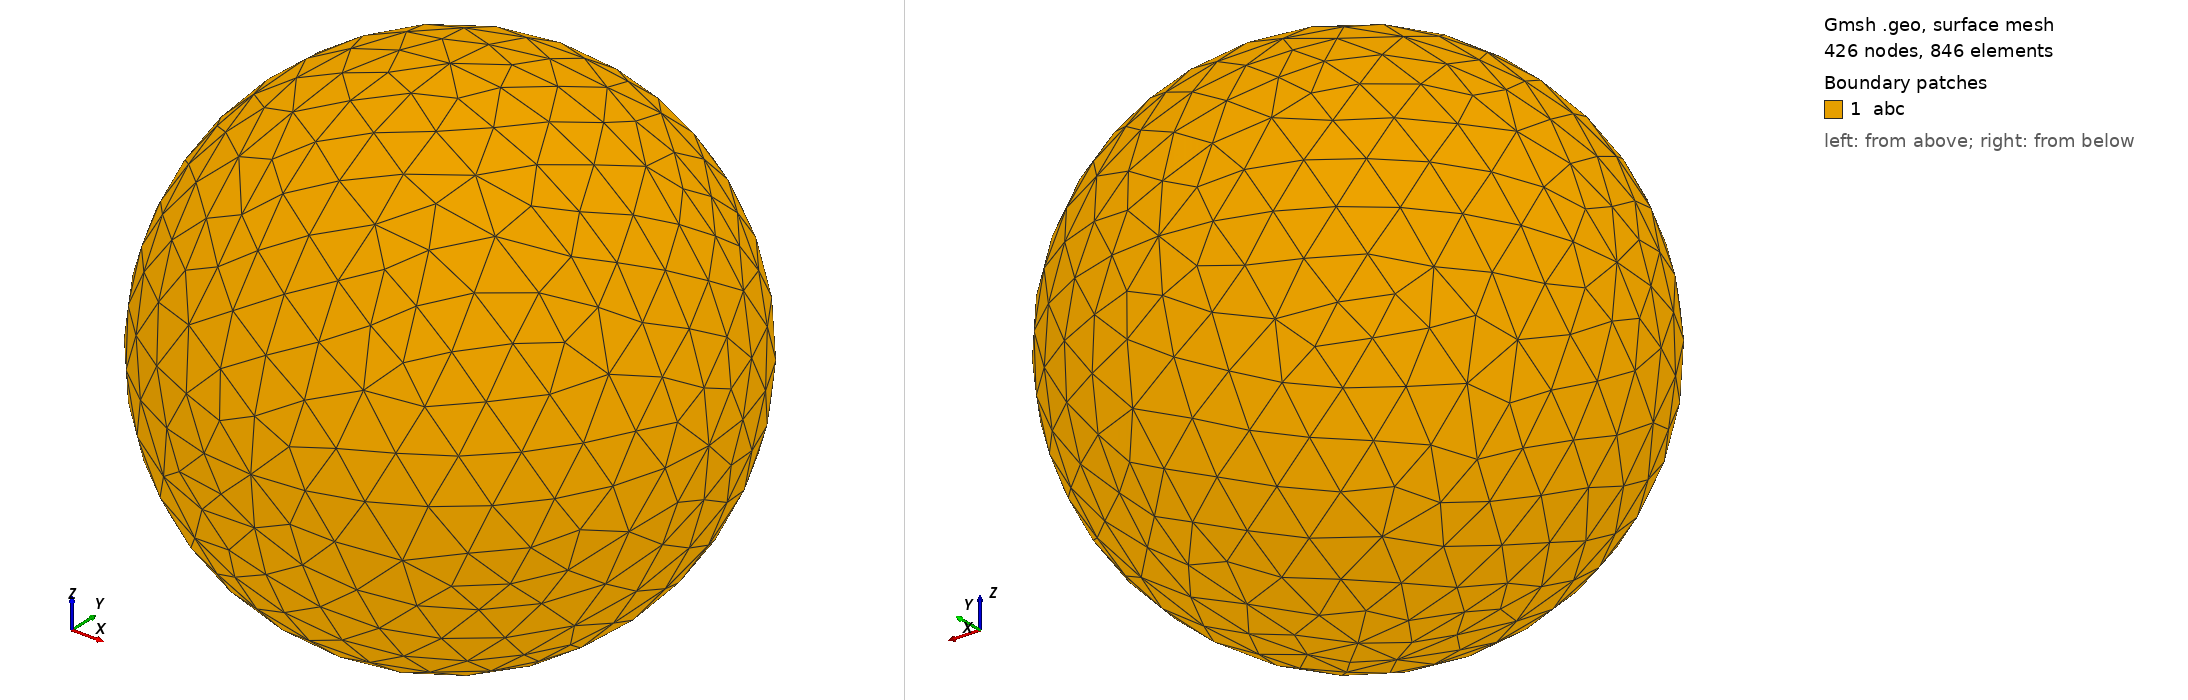

Gmsh geometry script, surface-meshed: 426 nodes, 846 surface elements. Boundary patches (legend numbers): 1 abc. Left view from above one corner, right view from below the opposite corner. Legend entries are the model's physical surfaces. The drawing asked Gmsh for element sizes between 1% and 20% of the model's largest extent; the script's own settings can give other sizes.

=== gmsh_sphere.geo (drawn) ===
// To create the mesh run
// gmsh gmsh_sphere.geo -3 -v 0 -format msh -order 1 -o gmsh_Abc3d.msh

// Frontal Delaunay 3D algorithm
Mesh.Algorithm3D = 5;

radius = 0.17;
cellSize=0.035;
pio2=Pi/2;

// create inner 1/8 shell
Point(41) = {0, 0, 0, cellSize};
Point(42) = {-radius, 0, 0, cellSize};
Point(43) = {0, radius, 0, cellSize};
// Point(44) = {radius, 0, 0, cellSize};
// Point(45) = {0, -radius, 0, cellSize};
Point(46) = {0, 0, radius, cellSize};
// Point(47) = {0,0,-radius,cellSize};
Circle(21) = {42, 41, 43};
Circle(25)= {46,41,42};
Circle(26)= {46,41,43};
Line Loop(10) = {21, -26, 25} ;
Ruled Surface (60) = {10};

// create outer 1/8 shell
// s0[] = Dilate {{0,0,0}, (radius + cellSize) / radius} {Duplicata{Surface{60};}};

// create remaining 7/8 inner shells
t1[] = Rotate {{0,0,1},{0,0,0},pio2} {Duplicata{Surface{60};}};
t2[] = Rotate {{0,0,1},{0,0,0},pio2*2} {Duplicata{Surface{60};}};
t3[] = Rotate {{0,0,1},{0,0,0},pio2*3} {Duplicata{Surface{60};}};
t4[] = Rotate {{0,1,0},{0,0,0},-pio2} {Duplicata{Surface{60};}};
t5[] = Rotate {{0,0,1},{0,0,0},pio2} {Duplicata{Surface{t4[0]};}};
t6[] = Rotate {{0,0,1},{0,0,0},pio2*2} {Duplicata{Surface{t4[0]};}};
t7[] = Rotate {{0,0,1},{0,0,0},pio2*3} {Duplicata{Surface{t4[0]};}};

// create entire inner and outer shell
Surface Loop(100)={60,t1[0],t2[0],t3[0],t7[0],t4[0],t5[0],t6[0]};
// Surface Loop(200)={s0[0],t1[1],t2[1],t3[1],t7[1],t4[1],t5[1],t6[1]};

// create volume between shells
Volume(1000)={100};

Physical Surface("abc") = {60,61,65,69,71,75,79,83};
Physical Volume("acoust3d") = {1000};
